The GitHub repository nielsschluesener/rock_paper_scissors contains a labelled image folder "split" with 3 categories: paper, rock, scissor. Examples follow, each with its label.

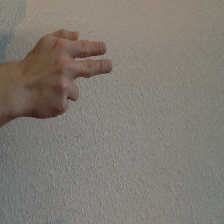
Label: scissor

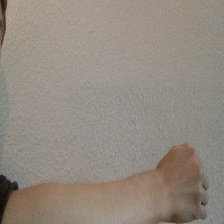
Label: rock

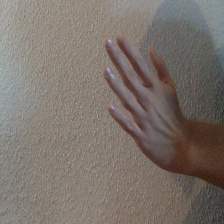
Label: paper

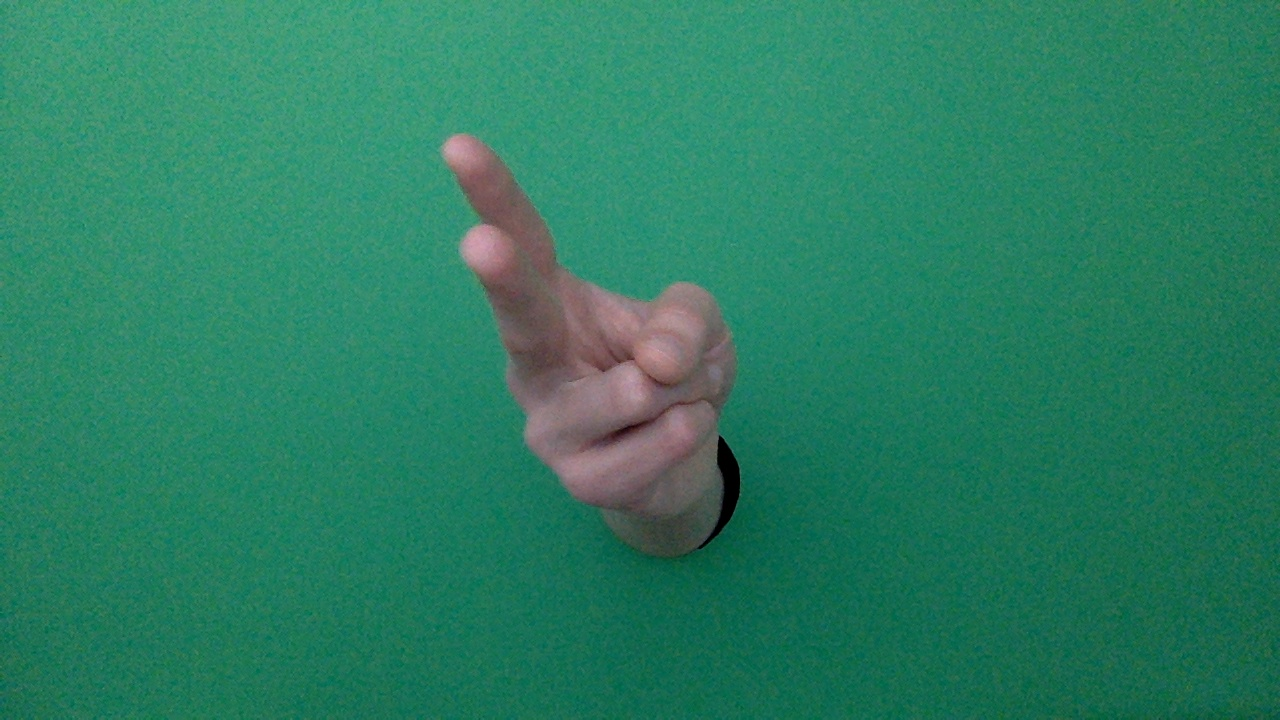
Label: scissor

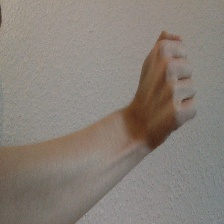
Label: rock

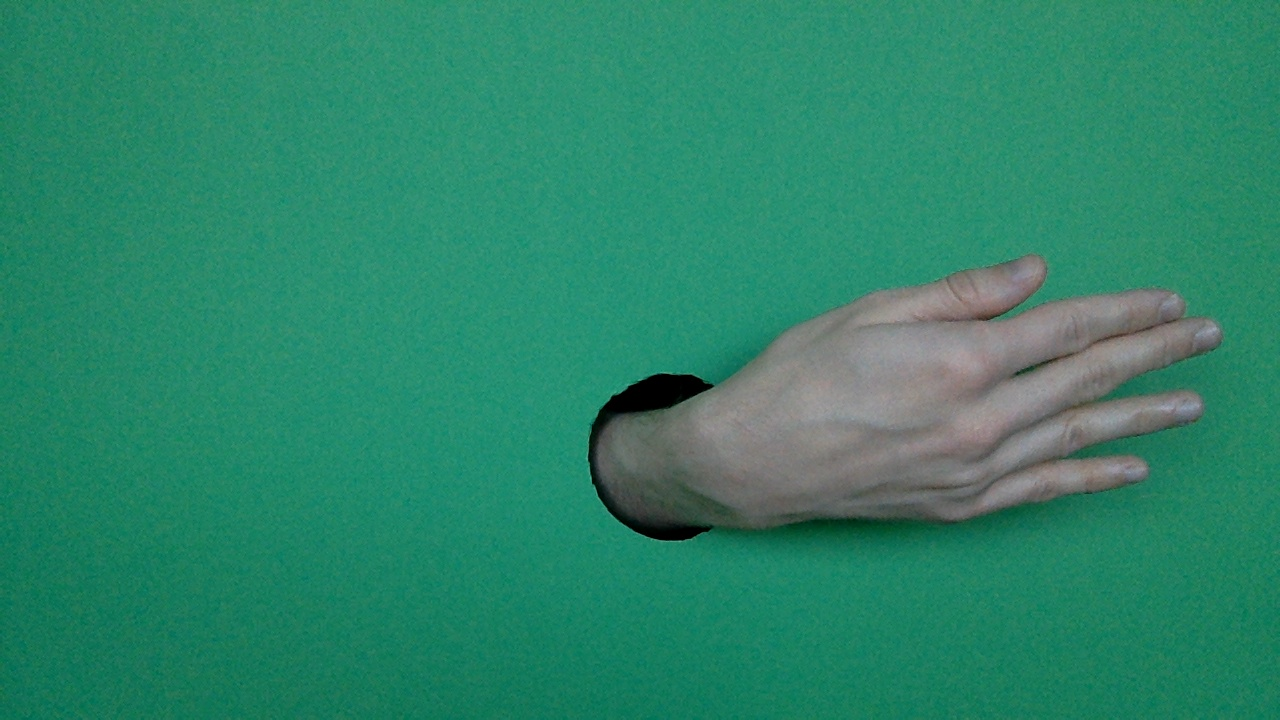
Label: paper
